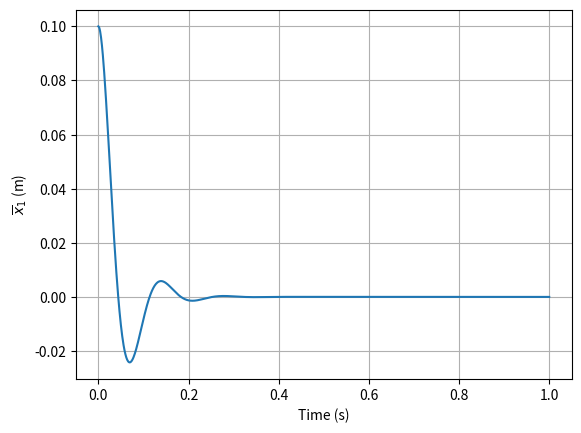

This chart was generated by the following Python code:
from scipy.integrate import solve_ivp
import numpy as np
import matplotlib.pyplot as plt


class LinearSystem:
    def __init__(self, mass=0.425, gravity=9.81, phi=np.deg2rad(42), c_const=6.815, delta=0.65, k_spring=1880,
                 d_length=0.42, b_damper=10.4, ell_0=0.12, ell_1=0.025, alpha=1.2, resistance=53):
        self.__x_1_e = 0.75 * (d_length + (mass * gravity * np.sin(phi) / k_spring)) + 0.25 * delta
        self.__x_2_e = 0.
        self.__i_e = np.sqrt((mass * gravity * np.sin(phi)
                              - k_spring * (self.__x_1_e - d_length))
                             / (-c_const)
                             * (delta - self.__x_1_e) ** 2)
        self.__v_e = self.__i_e * resistance

        self.__d = (5 / (3 * mass)) * (2 * c_const * self.__i_e / (delta - self.__x_1_e) ** 2)
        self.__f = (5 / (3 * mass)) * (2 * c_const * self.__i_e ** 2 / (delta - self.__x_1_e) ** 3 - k_spring)
        self.__h = (5 / (3 * mass)) * b_damper
        self.__n = 1 / (ell_0 + ell_1 * np.exp(-alpha * (delta - self.__x_1_e)))
        self.__p = resistance * self.__n

        self.__x_1_bar = 0.1
        self.__x_2_bar = 0.
        self.__i_bar = 0.

    def move(self, v_bar=0, dt=1, num_points=1001):
        initial_values = (self.__x_1_bar, self.__x_2_bar, self.__i_bar)
        state_values = solve_ivp(lambda time, z:
                                 self.ball_dynamics(time, z, v_bar),
                                 [0, dt],
                                 initial_values,
                                 t_eval=np.linspace(0, dt, num_points))

        final_state = state_values.y.T[-1]
        self.__x_1_bar = final_state[0]
        self.__x_2_bar = final_state[1]
        self.__i_bar = final_state[2]
        return state_values

    def ball_dynamics(self, time, states, v_bar):
        x_1_bar_dot = states[1]
        x_2_bar_dot = self.__d * states[2] + self.__f * states[0] - self.__h * states[1]
        i_bar_dot = self.__n * v_bar - self.__p * states[2]
        return [x_1_bar_dot, x_2_bar_dot, i_bar_dot]
    
    def transferFunction():
        return ctrl.TransferFunction([__d * __n],
                                [1, (__h + __p), (__h * __p - __f), -(__f * __p)])

    def get_d(self):
        return self.__d

    def get_f(self):
        return self.__f

    def get_h(self):
        return self.__h

    def get_n(self):
        return self.__n

    def get_p(self):
        return self.__p

    @staticmethod
    def plotter(x_axis, y_axis, file_path):
        plt.plot(x_axis, y_axis)
        plt.xlabel('Time (s)')
        plt.ylabel('$\overline{x}_1$ (m)')
        plt.grid()
        plt.savefig(file_path)  # Save the graph
        plt.show()


if __name__ == '__main__':
    ball = LinearSystem()
    ball_trajectory = ball.move()

    ball.plotter(ball_trajectory.t, ball_trajectory.y[0].T, '.\\Figures\\linear_system.svg')
